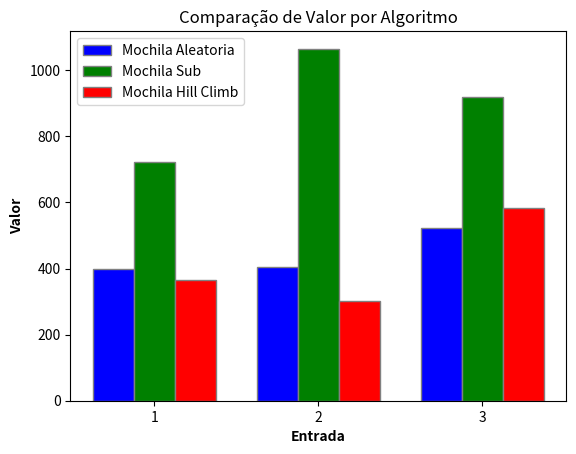

Python code for this plot:
import matplotlib.pyplot as plt
import numpy as np

# Dados fornecidos
MochilaAleatoria = [(1, 399, 377, 0.004249), (2, 404, 239, 0.001077), (3, 522, 598, 0.001213)]
MochilaSub = [(1, 723, 380, 0.001468), (2, 1065, 239, 0.001198), (3, 918, 590, 0.0009067)]
MochilaHillClimb = [(1, 365, 373, 0.000096), (2, 302, 236, 0.001732), (3, 584, 598, 0.001506)]

# Função para gerar o gráfico de barras
def graficar_barras(MochilaAleatoria, MochilaSub, MochilaHillClimb):
    iterations = [1, 2, 3]
    
    # Extraindo os tempos de execução
    tiemposAleatoria = [MochilaAleatoria[i][1] for i in range(3)]
    tiemposSub = [MochilaSub[i][1] for i in range(3)]
    tiemposHillClimb = [MochilaHillClimb[i][1] for i in range(3)]

    # Configurando o gráfico de barras
    barWidth = 0.25
    r1 = np.arange(len(iterations))
    r2 = [x + barWidth for x in r1]
    r3 = [x + barWidth for x in r2]

    # Plotando as barras
    plt.bar(r1, tiemposAleatoria, color='b', width=barWidth, edgecolor='grey', label='Mochila Aleatoria')
    plt.bar(r2, tiemposSub, color='g', width=barWidth, edgecolor='grey', label='Mochila Sub')
    plt.bar(r3, tiemposHillClimb, color='r', width=barWidth, edgecolor='grey', label='Mochila Hill Climb')

    # Adicionando labels e título
    plt.xlabel('Entrada', fontweight='bold')
    plt.ylabel('Valor', fontweight='bold')
    plt.title('Comparação de Valor por Algoritmo')
    
    # Adicionando os ticks nos eixos
    plt.xticks([r + barWidth for r in range(len(iterations))], iterations)

    # Mostrando a legenda
    plt.legend()

    # Exibindo o gráfico
    plt.show()

# Chamando a função para exibir o gráfico de barras
graficar_barras(MochilaAleatoria, MochilaSub, MochilaHillClimb)
